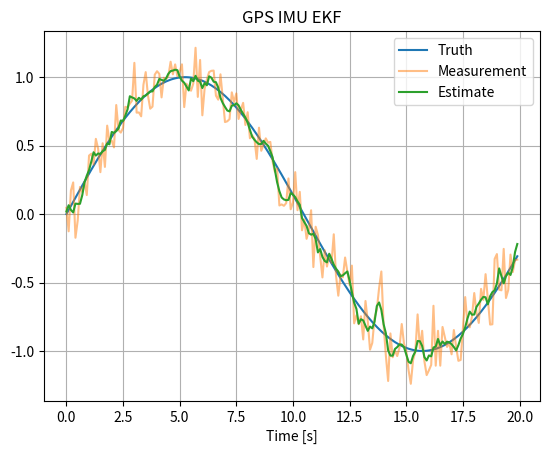

Source code (Python):
# Project 07 — GPS IMU EKF
#
# Purpose:
# This project demonstrates the engineering concepts behind GPS IMU EKF.
#
# Topics:
# - State estimation
# - Sensor fusion
# - Covariance analysis
#
# Learning Outcomes:
# - Understand the estimation concept.
# - Relate the mathematics to code.
# - Visualize estimator performance.

# Import numerical library
import numpy as np

# Import plotting library
import matplotlib.pyplot as plt


def main():
    """
    Main simulation entry point.

    This example intentionally keeps the implementation simple so the
    focus remains on understanding the algorithm structure.
    """

    # --------------------------------------------------
    # Simulation parameters
    # --------------------------------------------------
    dt = 0.1
    t = np.arange(0,20,dt)

    # --------------------------------------------------
    # Generate truth
    # --------------------------------------------------
    truth = np.sin(0.3*t)

    # --------------------------------------------------
    # Simulate noisy measurements
    # --------------------------------------------------
    rng = np.random.default_rng(42)
    measurement = truth + rng.normal(0,0.15,len(t))

    # --------------------------------------------------
    # Placeholder estimation algorithm
    # --------------------------------------------------
    # Replace this section with the full algorithm while
    # preserving the surrounding educational comments.
    estimate = np.convolve(measurement,np.ones(5)/5,mode="same")

    # --------------------------------------------------
    # Visualize results
    # --------------------------------------------------
    plt.figure()
    plt.plot(t,truth,label="Truth")
    plt.plot(t,measurement,label="Measurement",alpha=0.5)
    plt.plot(t,estimate,label="Estimate")
    plt.title("GPS IMU EKF")
    plt.xlabel("Time [s]")
    plt.grid(True)
    plt.legend()
    plt.show()


if __name__ == "__main__":
    main()
